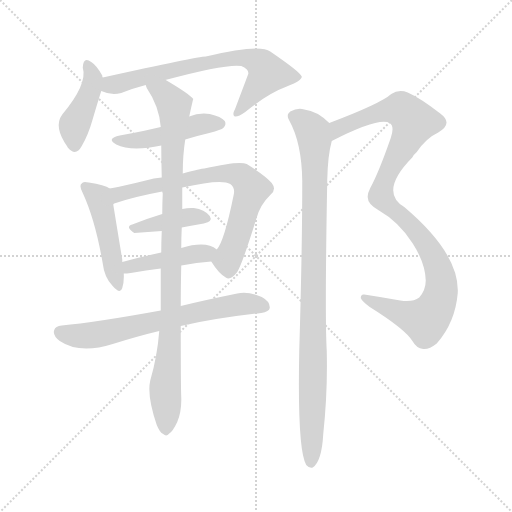
t = 0.00 s
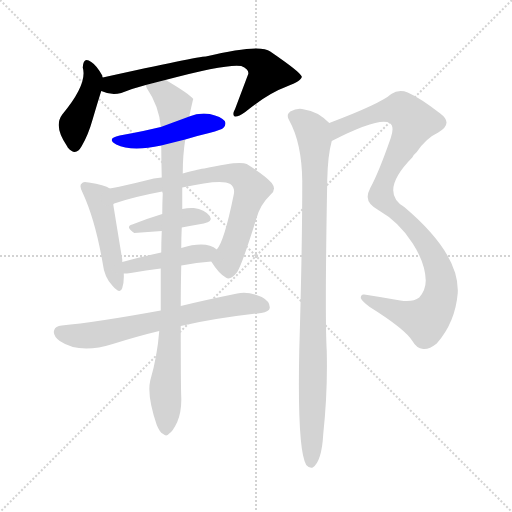
t = 1.74 s
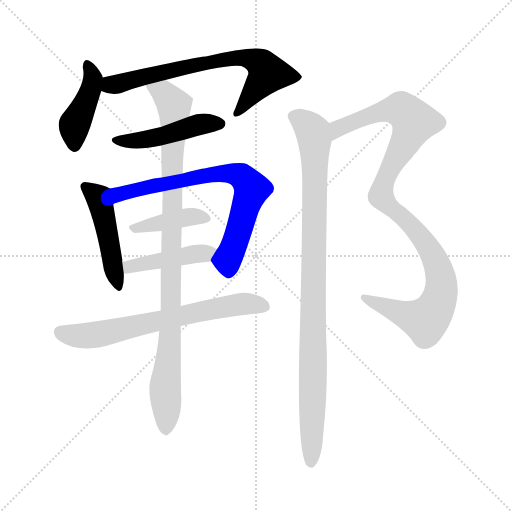
t = 3.48 s
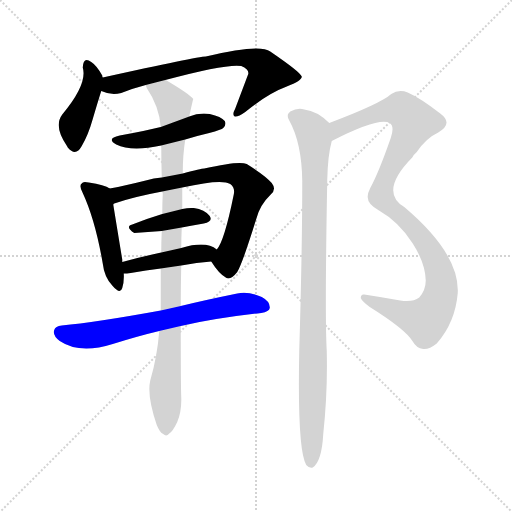
t = 5.23 s
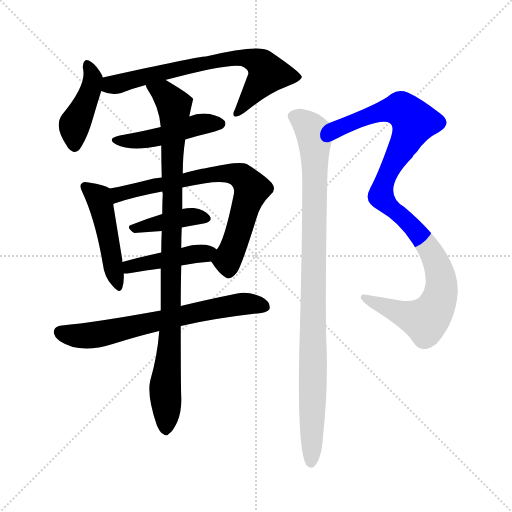
t = 6.97 s
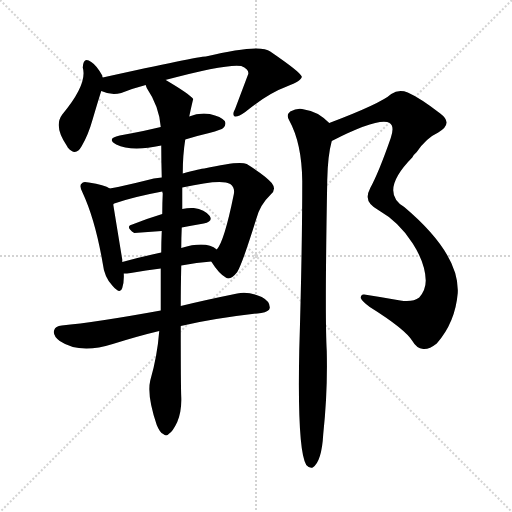
t = 8.71 s

The animated SVG that drew these frames (rendered in a browser with its animation timeline set to each time). Animation: 11 CSS @keyframes rules; one cycle of 8.71 s.

<svg version="1.1" viewBox="0 0 1024 1024" xmlns="http://www.w3.org/2000/svg">
  <g stroke="lightgray" stroke-dasharray="1,1" stroke-width="1" transform="scale(4, 4)">
    <line x1="0" y1="0" x2="256" y2="256"></line>
    <line x1="256" y1="0" x2="0" y2="256"></line>
    <line x1="128" y1="0" x2="128" y2="256"></line>
    <line x1="0" y1="128" x2="256" y2="128"></line>
  </g>
<g transform="scale(1, -1) translate(0, -900)">
   <style type="text/css">
    @keyframes keyframes0 {
      from {
       stroke: blue;
       stroke-dashoffset: 425;
       stroke-width: 128;
       }
       58% {
       animation-timing-function: step-end;
       stroke: blue;
       stroke-dashoffset: 0;
       stroke-width: 128;
       }
       to {
       stroke: black;
       stroke-width: 1024;
       }
       }
       #make-me-a-hanzi-animation-0 {
         animation: keyframes0 0.595866s both;
         animation-delay: 0.000000s;
         animation-timing-function: linear;
       }
    @keyframes keyframes1 {
      from {
       stroke: blue;
       stroke-dashoffset: 701;
       stroke-width: 128;
       }
       70% {
       animation-timing-function: step-end;
       stroke: blue;
       stroke-dashoffset: 0;
       stroke-width: 128;
       }
       to {
       stroke: black;
       stroke-width: 1024;
       }
       }
       #make-me-a-hanzi-animation-1 {
         animation: keyframes1 0.820475s both;
         animation-delay: 0.595866s;
         animation-timing-function: linear;
       }
    @keyframes keyframes2 {
      from {
       stroke: blue;
       stroke-dashoffset: 466;
       stroke-width: 128;
       }
       60% {
       animation-timing-function: step-end;
       stroke: blue;
       stroke-dashoffset: 0;
       stroke-width: 128;
       }
       to {
       stroke: black;
       stroke-width: 1024;
       }
       }
       #make-me-a-hanzi-animation-2 {
         animation: keyframes2 0.629232s both;
         animation-delay: 1.416341s;
         animation-timing-function: linear;
       }
    @keyframes keyframes3 {
      from {
       stroke: blue;
       stroke-dashoffset: 470;
       stroke-width: 128;
       }
       60% {
       animation-timing-function: step-end;
       stroke: blue;
       stroke-dashoffset: 0;
       stroke-width: 128;
       }
       to {
       stroke: black;
       stroke-width: 1024;
       }
       }
       #make-me-a-hanzi-animation-3 {
         animation: keyframes3 0.632487s both;
         animation-delay: 2.045573s;
         animation-timing-function: linear;
       }
    @keyframes keyframes4 {
      from {
       stroke: blue;
       stroke-dashoffset: 722;
       stroke-width: 128;
       }
       70% {
       animation-timing-function: step-end;
       stroke: blue;
       stroke-dashoffset: 0;
       stroke-width: 128;
       }
       to {
       stroke: black;
       stroke-width: 1024;
       }
       }
       #make-me-a-hanzi-animation-4 {
         animation: keyframes4 0.837565s both;
         animation-delay: 2.678060s;
         animation-timing-function: linear;
       }
    @keyframes keyframes5 {
      from {
       stroke: blue;
       stroke-dashoffset: 403;
       stroke-width: 128;
       }
       57% {
       animation-timing-function: step-end;
       stroke: blue;
       stroke-dashoffset: 0;
       stroke-width: 128;
       }
       to {
       stroke: black;
       stroke-width: 1024;
       }
       }
       #make-me-a-hanzi-animation-5 {
         animation: keyframes5 0.577962s both;
         animation-delay: 3.515625s;
         animation-timing-function: linear;
       }
    @keyframes keyframes6 {
      from {
       stroke: blue;
       stroke-dashoffset: 433;
       stroke-width: 128;
       }
       58% {
       animation-timing-function: step-end;
       stroke: blue;
       stroke-dashoffset: 0;
       stroke-width: 128;
       }
       to {
       stroke: black;
       stroke-width: 1024;
       }
       }
       #make-me-a-hanzi-animation-6 {
         animation: keyframes6 0.602376s both;
         animation-delay: 4.093587s;
         animation-timing-function: linear;
       }
    @keyframes keyframes7 {
      from {
       stroke: blue;
       stroke-dashoffset: 672;
       stroke-width: 128;
       }
       69% {
       animation-timing-function: step-end;
       stroke: blue;
       stroke-dashoffset: 0;
       stroke-width: 128;
       }
       to {
       stroke: black;
       stroke-width: 1024;
       }
       }
       #make-me-a-hanzi-animation-7 {
         animation: keyframes7 0.796875s both;
         animation-delay: 4.695964s;
         animation-timing-function: linear;
       }
    @keyframes keyframes8 {
      from {
       stroke: blue;
       stroke-dashoffset: 967;
       stroke-width: 128;
       }
       76% {
       animation-timing-function: step-end;
       stroke: blue;
       stroke-dashoffset: 0;
       stroke-width: 128;
       }
       to {
       stroke: black;
       stroke-width: 1024;
       }
       }
       #make-me-a-hanzi-animation-8 {
         animation: keyframes8 1.036947s both;
         animation-delay: 5.492839s;
         animation-timing-function: linear;
       }
    @keyframes keyframes9 {
      from {
       stroke: blue;
       stroke-dashoffset: 1032;
       stroke-width: 128;
       }
       77% {
       animation-timing-function: step-end;
       stroke: blue;
       stroke-dashoffset: 0;
       stroke-width: 128;
       }
       to {
       stroke: black;
       stroke-width: 1024;
       }
       }
       #make-me-a-hanzi-animation-9 {
         animation: keyframes9 1.089844s both;
         animation-delay: 6.529785s;
         animation-timing-function: linear;
       }
    @keyframes keyframes10 {
      from {
       stroke: blue;
       stroke-dashoffset: 967;
       stroke-width: 128;
       }
       76% {
       animation-timing-function: step-end;
       stroke: blue;
       stroke-dashoffset: 0;
       stroke-width: 128;
       }
       to {
       stroke: black;
       stroke-width: 1024;
       }
       }
       #make-me-a-hanzi-animation-10 {
         animation: keyframes10 1.036947s both;
         animation-delay: 7.619629s;
         animation-timing-function: linear;
       }
</style>
<path d="M 205.5 745.0 Q 204.5 746.0 204.5 749.0 Q 192.5 770.0 182.5 776.0 Q 166.5 788.0 165.5 765.0 Q 175.5 732.0 124.5 671.0 Q 106.5 647.0 134.5 607.0 L 135.5 605.0 Q 151.5 586.0 163.5 608.0 Q 176.5 630.0 185.5 662.0 Q 195.5 696.0 202.5 718.0 C 208.5 737.0 208.5 737.0 205.5 745.0 Z" fill="lightgray"></path> 
<path d="M 330.5 740.0 Q 453.5 773.0 482.5 768.0 Q 498.5 761.0 496.5 752.0 L 470.5 683.0 Q 463.5 670.0 469.5 667.0 Q 476.5 666.0 490.5 676.0 Q 535.5 713.0 573.5 727.0 Q 604.5 739.0 603.5 747.0 Q 600.5 756.0 540.5 797.0 Q 519.5 813.0 411.5 787.0 Q 395.5 787.0 205.5 745.0 C 176.5 739.0 173.5 727.0 202.5 718.0 Q 221.5 709.0 242.5 714.0 Q 264.5 723.0 291.5 730.0 L 330.5 740.0 Z" fill="lightgray"></path> 
<path d="M 370.5 621.0 Q 392.5 628.0 418.5 634.0 Q 443.5 641.0 446.5 644.0 Q 453.5 651.0 449.5 658.0 Q 442.5 667.0 419.5 672.0 Q 397.5 675.0 378.5 667.0 L 321.5 646.0 Q 294.5 639.0 239.5 629.0 Q 211.5 623.0 232.5 611.0 Q 262.5 596.0 322.5 609.0 L 370.5 621.0 Z" fill="lightgray"></path> 
<path d="M 219.5 523.0 Q 209.5 530.0 177.5 535.0 Q 165.5 538.0 163.5 533.0 Q 157.5 529.0 165.5 514.0 Q 190.5 460.0 205.5 373.0 Q 208.5 346.0 224.5 329.0 Q 240.5 310.0 244.5 324.0 Q 248.5 336.0 247.5 353.0 L 244.5 376.0 Q 244.5 379.0 244.5 381.0 Q 231.5 460.0 226.5 491.0 C 221.5 521.0 221.5 522.0 219.5 523.0 Z" fill="lightgray"></path> 
<path d="M 422.5 377.0 Q 437.5 353.0 451.5 345.0 Q 460.5 338.0 474.5 356.0 Q 484.5 372.0 512.5 462.0 Q 519.5 490.0 541.5 511.0 Q 553.5 521.0 543.5 534.0 Q 530.5 549.0 493.5 572.0 Q 478.5 579.0 408.5 563.0 Q 402.5 563.0 365.5 553.0 L 323.5 545.0 Q 307.5 544.0 291.5 539.0 Q 251.5 529.0 219.5 523.0 C 190.5 517.0 198.5 479.0 226.5 491.0 Q 226.5 492.0 228.5 493.0 Q 265.5 506.0 324.5 517.0 L 364.5 525.0 Q 443.5 543.0 460.5 532.0 Q 470.5 525.0 467.5 511.0 Q 448.5 417.0 433.5 401.0 C 420.5 380.0 420.5 380.0 422.5 377.0 Z" fill="lightgray"></path> 
<path d="M 363.5 445.0 Q 384.5 449.0 407.5 453.0 Q 426.5 457.0 419.5 468.0 Q 409.5 481.0 387.5 484.0 Q 377.5 485.0 364.5 482.0 L 324.5 472.0 Q 291.5 462.0 264.5 451.0 Q 249.5 447.0 268.5 434.0 L 323.5 438.0 L 363.5 445.0 Z" fill="lightgray"></path> 
<path d="M 362.5 369.0 Q 393.5 375.0 422.5 377.0 C 452.5 379.0 457.5 384.0 433.5 401.0 Q 412.5 419.0 362.5 404.0 L 322.5 395.0 Q 280.5 386.0 244.5 376.0 C 215.5 368.0 217.5 352.0 247.5 353.0 Q 253.5 353.0 261.5 354.0 Q 292.5 360.0 321.5 363.0 L 362.5 369.0 Z" fill="lightgray"></path> 
<path d="M 361.5 248.0 Q 431.5 264.0 522.5 274.0 Q 538.5 277.0 539.5 284.0 Q 540.5 297.0 523.5 306.0 Q 496.5 318.0 474.5 313.0 Q 410.5 300.0 361.5 288.0 L 321.5 279.0 Q 189.5 255.0 123.5 249.0 Q 110.5 248.0 108.5 240.0 Q 104.5 230.0 119.5 218.0 Q 159.5 191.0 225.5 212.0 Q 276.5 228.0 318.5 238.0 L 361.5 248.0 Z" fill="lightgray"></path> 
<path d="M 318.5 238.0 Q 314.5 187.0 300.5 139.0 Q 293.5 109.0 313.5 50.0 Q 319.5 35.0 326.5 32.0 Q 332.5 26.0 338.5 33.0 Q 345.5 37.0 354.5 56.0 Q 363.5 78.0 362.5 105.0 Q 361.5 129.0 361.5 248.0 L 361.5 288.0 Q 361.5 325.0 362.5 369.0 L 362.5 404.0 Q 362.5 423.0 363.5 445.0 L 364.5 482.0 Q 364.5 504.0 364.5 525.0 L 365.5 553.0 Q 365.5 590.0 370.5 621.0 L 378.5 667.0 Q 385.5 700.0 386.5 702.0 Q 380.5 711.0 331.5 740.0 L 330.5 740.0 C 304.5 755.0 277.5 757.0 291.5 730.0 Q 291.5 729.0 293.5 724.0 Q 318.5 687.0 321.5 646.0 L 322.5 609.0 Q 322.5 579.0 323.5 545.0 L 324.5 517.0 Q 324.5 516.0 325.5 513.0 Q 324.5 494.0 324.5 472.0 L 323.5 438.0 Q 322.5 417.0 322.5 395.0 L 321.5 363.0 Q 321.5 323.0 321.5 279.0 L 318.5 238.0 Z" fill="lightgray"></path> 
<path d="M 663.5 618.0 Q 757.5 666.0 779.5 654.0 Q 789.5 647.0 781.5 624.0 Q 757.5 555.0 740.5 524.0 Q 734.5 512.0 735.5 505.0 Q 735.5 492.0 756.5 480.0 Q 798.5 456.0 825.5 413.0 Q 850.5 374.0 851.5 339.0 Q 851.5 320.0 838.5 305.0 Q 825.5 295.0 800.5 299.0 Q 761.5 306.0 728.5 311.0 Q 721.5 312.0 721.5 304.0 Q 724.5 297.0 739.5 286.0 Q 811.5 241.0 825.5 217.0 Q 832.5 204.0 846.5 202.0 Q 858.5 201.0 873.5 213.0 Q 910.5 255.0 915.5 314.0 Q 919.5 392.0 808.5 486.0 Q 757.5 517.0 824.5 585.0 Q 827.5 591.0 833.5 596.0 Q 852.5 624.0 876.5 635.0 Q 907.5 653.0 880.5 673.0 Q 840.5 704.0 815.5 715.0 Q 797.5 722.0 782.5 712.0 Q 761.5 693.0 658.5 654.0 C 630.5 643.0 636.5 605.0 663.5 618.0 Z" fill="lightgray"></path> 
<path d="M 658.5 654.0 Q 634.5 678.0 608.5 681.0 Q 595.5 685.0 580.5 677.0 Q 571.5 670.0 578.5 659.0 Q 603.5 614.0 604.5 538.0 Q 604.5 400.0 598.5 198.0 Q 594.5 -1.0 612.5 -30.0 Q 618.5 -37.0 625.5 -35.0 Q 643.5 -23.0 646.5 32.0 Q 655.5 116.0 653.5 198.0 Q 649.5 268.0 654.5 540.0 Q 655.5 589.0 663.5 618.0 C 669.5 645.0 669.5 645.0 658.5 654.0 Z" fill="lightgray"></path> 
      <clipPath id="make-me-a-hanzi-clip-0">
      <path d="M 205.5 745.0 Q 204.5 746.0 204.5 749.0 Q 192.5 770.0 182.5 776.0 Q 166.5 788.0 165.5 765.0 Q 175.5 732.0 124.5 671.0 Q 106.5 647.0 134.5 607.0 L 135.5 605.0 Q 151.5 586.0 163.5 608.0 Q 176.5 630.0 185.5 662.0 Q 195.5 696.0 202.5 718.0 C 208.5 737.0 208.5 737.0 205.5 745.0 Z" fill="lightgray"></path>
      </clipPath>
      <path clip-path="url(#make-me-a-hanzi-clip-0)" d="M 174.5 770.0 L 185.5 746.0 L 183.5 727.0 L 148.5 648.0 L 149.5 611.0 " fill="none" id="make-me-a-hanzi-animation-0" stroke-dasharray="297 594" stroke-linecap="round"></path>

      <clipPath id="make-me-a-hanzi-clip-1">
      <path d="M 330.5 740.0 Q 453.5 773.0 482.5 768.0 Q 498.5 761.0 496.5 752.0 L 470.5 683.0 Q 463.5 670.0 469.5 667.0 Q 476.5 666.0 490.5 676.0 Q 535.5 713.0 573.5 727.0 Q 604.5 739.0 603.5 747.0 Q 600.5 756.0 540.5 797.0 Q 519.5 813.0 411.5 787.0 Q 395.5 787.0 205.5 745.0 C 176.5 739.0 173.5 727.0 202.5 718.0 Q 221.5 709.0 242.5 714.0 Q 264.5 723.0 291.5 730.0 L 330.5 740.0 Z" fill="lightgray"></path>
      </clipPath>
      <path clip-path="url(#make-me-a-hanzi-clip-1)" d="M 211.5 724.0 L 270.5 744.0 L 425.5 779.0 L 484.5 785.0 L 510.5 779.0 L 535.5 753.0 L 473.5 672.0 " fill="none" id="make-me-a-hanzi-animation-1" stroke-dasharray="573 1146" stroke-linecap="round"></path>

      <clipPath id="make-me-a-hanzi-clip-2">
      <path d="M 370.5 621.0 Q 392.5 628.0 418.5 634.0 Q 443.5 641.0 446.5 644.0 Q 453.5 651.0 449.5 658.0 Q 442.5 667.0 419.5 672.0 Q 397.5 675.0 378.5 667.0 L 321.5 646.0 Q 294.5 639.0 239.5 629.0 Q 211.5 623.0 232.5 611.0 Q 262.5 596.0 322.5 609.0 L 370.5 621.0 Z" fill="lightgray"></path>
      </clipPath>
      <path clip-path="url(#make-me-a-hanzi-clip-2)" d="M 233.5 621.0 L 292.5 621.0 L 400.5 652.0 L 439.5 653.0 " fill="none" id="make-me-a-hanzi-animation-2" stroke-dasharray="338 676" stroke-linecap="round"></path>

      <clipPath id="make-me-a-hanzi-clip-3">
      <path d="M 219.5 523.0 Q 209.5 530.0 177.5 535.0 Q 165.5 538.0 163.5 533.0 Q 157.5 529.0 165.5 514.0 Q 190.5 460.0 205.5 373.0 Q 208.5 346.0 224.5 329.0 Q 240.5 310.0 244.5 324.0 Q 248.5 336.0 247.5 353.0 L 244.5 376.0 Q 244.5 379.0 244.5 381.0 Q 231.5 460.0 226.5 491.0 C 221.5 521.0 221.5 522.0 219.5 523.0 Z" fill="lightgray"></path>
      </clipPath>
      <path clip-path="url(#make-me-a-hanzi-clip-3)" d="M 171.5 526.0 L 198.5 502.0 L 234.5 328.0 " fill="none" id="make-me-a-hanzi-animation-3" stroke-dasharray="342 684" stroke-linecap="round"></path>

      <clipPath id="make-me-a-hanzi-clip-4">
      <path d="M 422.5 377.0 Q 437.5 353.0 451.5 345.0 Q 460.5 338.0 474.5 356.0 Q 484.5 372.0 512.5 462.0 Q 519.5 490.0 541.5 511.0 Q 553.5 521.0 543.5 534.0 Q 530.5 549.0 493.5 572.0 Q 478.5 579.0 408.5 563.0 Q 402.5 563.0 365.5 553.0 L 323.5 545.0 Q 307.5 544.0 291.5 539.0 Q 251.5 529.0 219.5 523.0 C 190.5 517.0 198.5 479.0 226.5 491.0 Q 226.5 492.0 228.5 493.0 Q 265.5 506.0 324.5 517.0 L 364.5 525.0 Q 443.5 543.0 460.5 532.0 Q 470.5 525.0 467.5 511.0 Q 448.5 417.0 433.5 401.0 C 420.5 380.0 420.5 380.0 422.5 377.0 Z" fill="lightgray"></path>
      </clipPath>
      <path clip-path="url(#make-me-a-hanzi-clip-4)" d="M 227.5 519.0 L 236.5 511.0 L 422.5 552.0 L 459.5 554.0 L 483.5 547.0 L 503.5 522.0 L 454.5 380.0 L 457.5 361.0 " fill="none" id="make-me-a-hanzi-animation-4" stroke-dasharray="594 1188" stroke-linecap="round"></path>

      <clipPath id="make-me-a-hanzi-clip-5">
      <path d="M 363.5 445.0 Q 384.5 449.0 407.5 453.0 Q 426.5 457.0 419.5 468.0 Q 409.5 481.0 387.5 484.0 Q 377.5 485.0 364.5 482.0 L 324.5 472.0 Q 291.5 462.0 264.5 451.0 Q 249.5 447.0 268.5 434.0 L 323.5 438.0 L 363.5 445.0 Z" fill="lightgray"></path>
      </clipPath>
      <path clip-path="url(#make-me-a-hanzi-clip-5)" d="M 266.5 442.0 L 373.5 466.0 L 410.5 463.0 " fill="none" id="make-me-a-hanzi-animation-5" stroke-dasharray="275 550" stroke-linecap="round"></path>

      <clipPath id="make-me-a-hanzi-clip-6">
      <path d="M 362.5 369.0 Q 393.5 375.0 422.5 377.0 C 452.5 379.0 457.5 384.0 433.5 401.0 Q 412.5 419.0 362.5 404.0 L 322.5 395.0 Q 280.5 386.0 244.5 376.0 C 215.5 368.0 217.5 352.0 247.5 353.0 Q 253.5 353.0 261.5 354.0 Q 292.5 360.0 321.5 363.0 L 362.5 369.0 Z" fill="lightgray"></path>
      </clipPath>
      <path clip-path="url(#make-me-a-hanzi-clip-6)" d="M 254.5 360.0 L 258.5 367.0 L 424.5 398.0 " fill="none" id="make-me-a-hanzi-animation-6" stroke-dasharray="305 610" stroke-linecap="round"></path>

      <clipPath id="make-me-a-hanzi-clip-7">
      <path d="M 361.5 248.0 Q 431.5 264.0 522.5 274.0 Q 538.5 277.0 539.5 284.0 Q 540.5 297.0 523.5 306.0 Q 496.5 318.0 474.5 313.0 Q 410.5 300.0 361.5 288.0 L 321.5 279.0 Q 189.5 255.0 123.5 249.0 Q 110.5 248.0 108.5 240.0 Q 104.5 230.0 119.5 218.0 Q 159.5 191.0 225.5 212.0 Q 276.5 228.0 318.5 238.0 L 361.5 248.0 Z" fill="lightgray"></path>
      </clipPath>
      <path clip-path="url(#make-me-a-hanzi-clip-7)" d="M 120.5 236.0 L 145.5 229.0 L 180.5 229.0 L 470.5 291.0 L 528.5 287.0 " fill="none" id="make-me-a-hanzi-animation-7" stroke-dasharray="544 1088" stroke-linecap="round"></path>

      <clipPath id="make-me-a-hanzi-clip-8">
      <path d="M 318.5 238.0 Q 314.5 187.0 300.5 139.0 Q 293.5 109.0 313.5 50.0 Q 319.5 35.0 326.5 32.0 Q 332.5 26.0 338.5 33.0 Q 345.5 37.0 354.5 56.0 Q 363.5 78.0 362.5 105.0 Q 361.5 129.0 361.5 248.0 L 361.5 288.0 Q 361.5 325.0 362.5 369.0 L 362.5 404.0 Q 362.5 423.0 363.5 445.0 L 364.5 482.0 Q 364.5 504.0 364.5 525.0 L 365.5 553.0 Q 365.5 590.0 370.5 621.0 L 378.5 667.0 Q 385.5 700.0 386.5 702.0 Q 380.5 711.0 331.5 740.0 L 330.5 740.0 C 304.5 755.0 277.5 757.0 291.5 730.0 Q 291.5 729.0 293.5 724.0 Q 318.5 687.0 321.5 646.0 L 322.5 609.0 Q 322.5 579.0 323.5 545.0 L 324.5 517.0 Q 324.5 516.0 325.5 513.0 Q 324.5 494.0 324.5 472.0 L 323.5 438.0 Q 322.5 417.0 322.5 395.0 L 321.5 363.0 Q 321.5 323.0 321.5 279.0 L 318.5 238.0 Z" fill="lightgray"></path>
      </clipPath>
      <path clip-path="url(#make-me-a-hanzi-clip-8)" d="M 298.5 729.0 L 328.5 714.0 L 349.5 683.0 L 341.5 235.0 L 330.5 129.0 L 331.5 44.0 " fill="none" id="make-me-a-hanzi-animation-8" stroke-dasharray="839 1678" stroke-linecap="round"></path>

      <clipPath id="make-me-a-hanzi-clip-9">
      <path d="M 663.5 618.0 Q 757.5 666.0 779.5 654.0 Q 789.5 647.0 781.5 624.0 Q 757.5 555.0 740.5 524.0 Q 734.5 512.0 735.5 505.0 Q 735.5 492.0 756.5 480.0 Q 798.5 456.0 825.5 413.0 Q 850.5 374.0 851.5 339.0 Q 851.5 320.0 838.5 305.0 Q 825.5 295.0 800.5 299.0 Q 761.5 306.0 728.5 311.0 Q 721.5 312.0 721.5 304.0 Q 724.5 297.0 739.5 286.0 Q 811.5 241.0 825.5 217.0 Q 832.5 204.0 846.5 202.0 Q 858.5 201.0 873.5 213.0 Q 910.5 255.0 915.5 314.0 Q 919.5 392.0 808.5 486.0 Q 757.5 517.0 824.5 585.0 Q 827.5 591.0 833.5 596.0 Q 852.5 624.0 876.5 635.0 Q 907.5 653.0 880.5 673.0 Q 840.5 704.0 815.5 715.0 Q 797.5 722.0 782.5 712.0 Q 761.5 693.0 658.5 654.0 C 630.5 643.0 636.5 605.0 663.5 618.0 Z" fill="lightgray"></path>
      </clipPath>
      <path clip-path="url(#make-me-a-hanzi-clip-9)" d="M 673.5 626.0 L 677.5 645.0 L 775.5 680.0 L 804.5 680.0 L 827.5 656.0 L 776.5 557.0 L 762.5 508.0 L 833.5 438.0 L 862.5 396.0 L 882.5 338.0 L 877.5 297.0 L 849.5 259.0 L 729.5 303.0 " fill="none" id="make-me-a-hanzi-animation-9" stroke-dasharray="904 1808" stroke-linecap="round"></path>

      <clipPath id="make-me-a-hanzi-clip-10">
      <path d="M 658.5 654.0 Q 634.5 678.0 608.5 681.0 Q 595.5 685.0 580.5 677.0 Q 571.5 670.0 578.5 659.0 Q 603.5 614.0 604.5 538.0 Q 604.5 400.0 598.5 198.0 Q 594.5 -1.0 612.5 -30.0 Q 618.5 -37.0 625.5 -35.0 Q 643.5 -23.0 646.5 32.0 Q 655.5 116.0 653.5 198.0 Q 649.5 268.0 654.5 540.0 Q 655.5 589.0 663.5 618.0 C 669.5 645.0 669.5 645.0 658.5 654.0 Z" fill="lightgray"></path>
      </clipPath>
      <path clip-path="url(#make-me-a-hanzi-clip-10)" d="M 587.5 667.0 L 616.5 649.0 L 629.5 619.0 L 621.5 -25.0 " fill="none" id="make-me-a-hanzi-animation-10" stroke-dasharray="839 1678" stroke-linecap="round"></path>

</g>
</svg>
